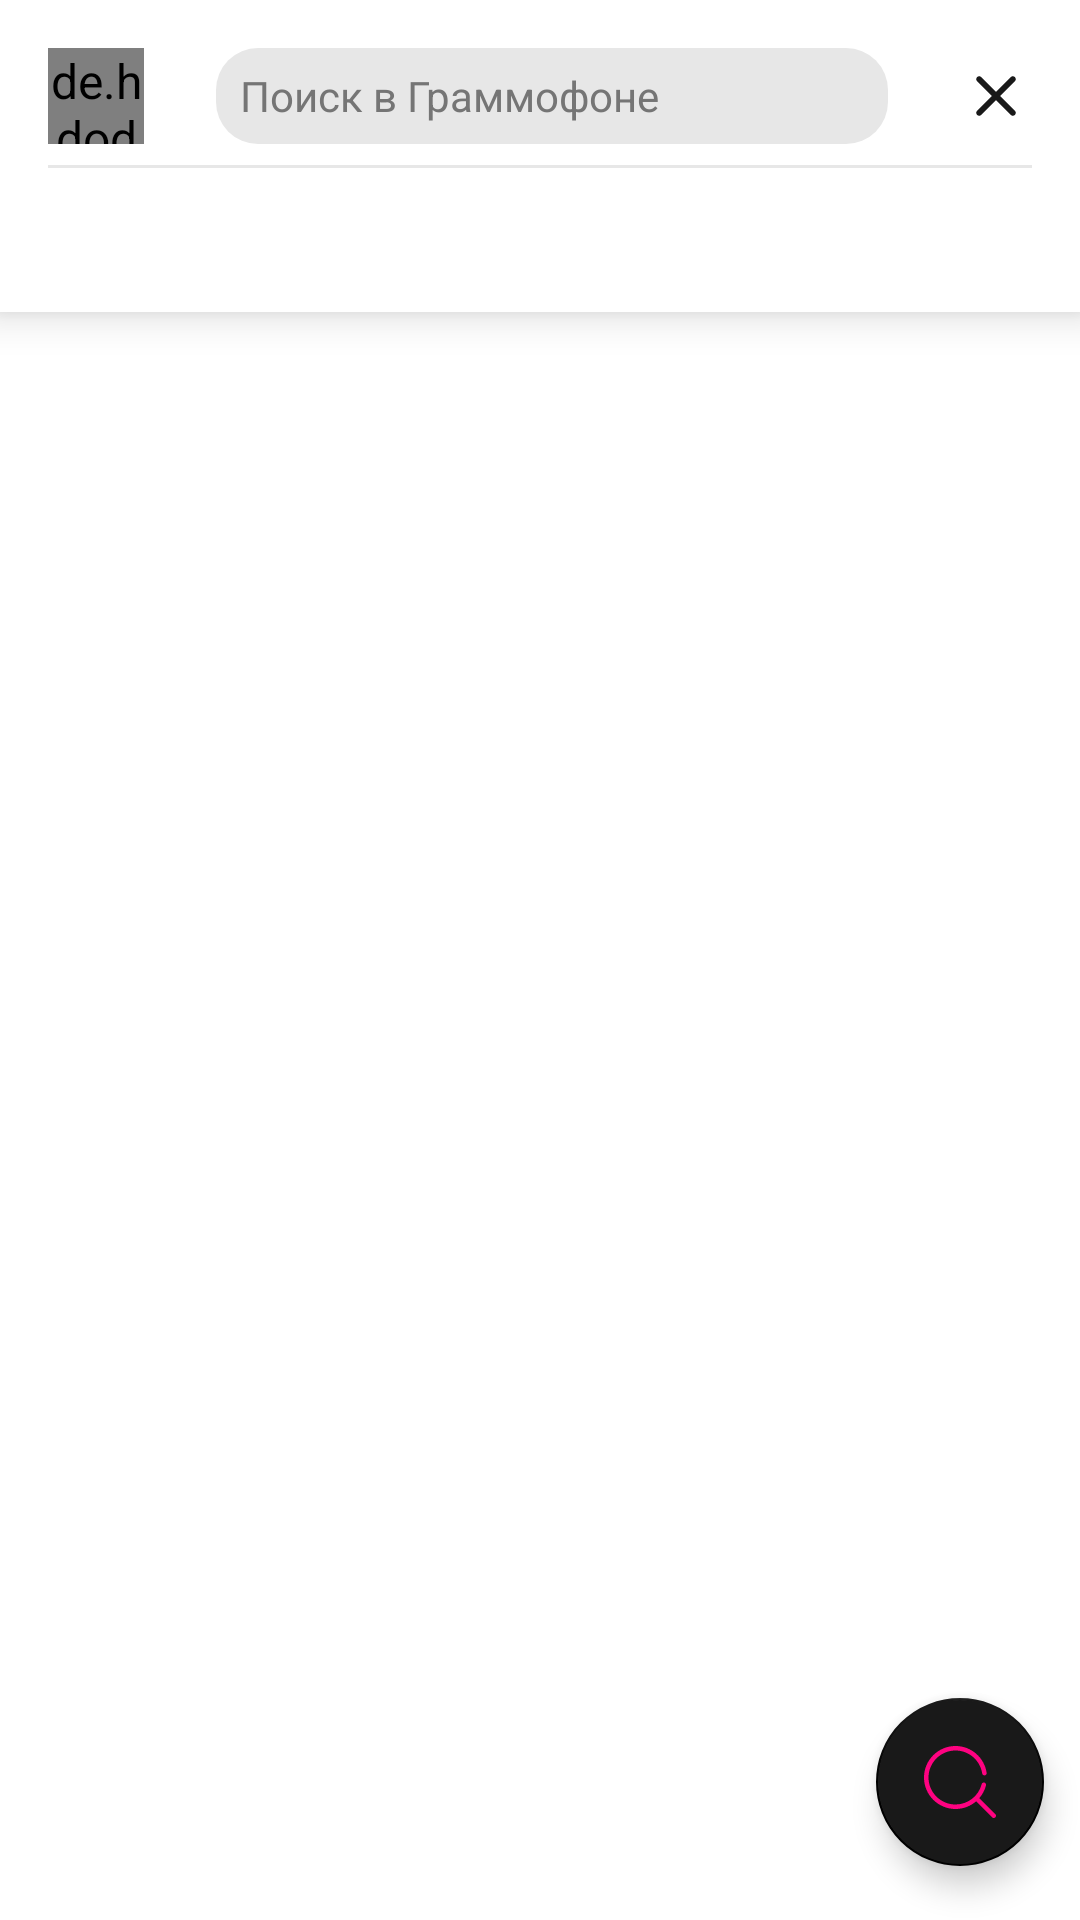

Here is an Android app screen rendered from its layout file. Give the layout XML and the strings, colors and styles it references.
<!-- AndroidManifest.xml: application theme Theme.Gramophone -->
<!-- res/layout/fragment_search_filter.xml -->
<?xml version="1.0" encoding="utf-8"?>
<androidx.constraintlayout.widget.ConstraintLayout xmlns:android="http://schemas.android.com/apk/res/android"
    xmlns:app="http://schemas.android.com/apk/res-auto"
    xmlns:tools="http://schemas.android.com/tools"
    android:layout_width="match_parent"
    android:layout_height="match_parent"
    tools:context=".ui.search.filter.SearchFilterFragment">

    <androidx.appcompat.widget.Toolbar
        android:id="@+id/toolbar"
        android:layout_width="0dp"
        android:layout_height="wrap_content"
        android:background="?android:attr/windowBackground"
        android:elevation="@dimen/elevation_toolbar"
        app:contentInsetStart="@dimen/margin_default_none"
        app:layout_constraintEnd_toEndOf="parent"
        app:layout_constraintStart_toStartOf="parent"
        app:layout_constraintTop_toTopOf="parent">

        <LinearLayout
            android:layout_width="match_parent"
            android:layout_height="match_parent"
            android:orientation="vertical"
            android:paddingStart="@dimen/padding_default_medium"
            android:paddingTop="@dimen/padding_default_medium"
            android:paddingEnd="@dimen/padding_default_medium">

            <androidx.constraintlayout.widget.ConstraintLayout
                android:layout_width="match_parent"
                android:layout_height="wrap_content">

                <de.hdodenhof.circleimageview.CircleImageView
                    android:id="@+id/circleImageView2"
                    android:layout_width="@dimen/avatar_toolbar_size"
                    android:layout_height="@dimen/avatar_toolbar_size"
                    android:layout_marginBottom="@dimen/margin_default"
                    app:layout_constraintBottom_toBottomOf="parent"
                    app:layout_constraintStart_toStartOf="parent"
                    app:layout_constraintTop_toTopOf="parent"
                    tools:src="@tools:sample/avatars" />

                <EditText
                    android:id="@+id/searchInput"
                    style="@style/SearchEditText"
                    android:layout_width="0dp"
                    android:layout_marginStart="@dimen/margin_default_large_half"
                    android:layout_marginEnd="@dimen/margin_default_large_half"
                    android:ems="10"
                    android:hint="@string/search_input"
                    android:inputType="textPersonName"
                    app:layout_constraintEnd_toStartOf="@+id/imageView6"
                    app:layout_constraintStart_toEndOf="@+id/circleImageView2"
                    app:layout_constraintTop_toTopOf="parent" />

                <ImageView
                    android:id="@+id/imageView6"
                    android:layout_width="wrap_content"
                    android:layout_height="wrap_content"
                    android:src="@drawable/ic_cross"
                    app:layout_constraintBottom_toBottomOf="@+id/searchInput"
                    app:layout_constraintEnd_toEndOf="parent"
                    app:layout_constraintTop_toTopOf="@+id/searchInput" />

                <View
                    android:id="@+id/divider2"
                    style="@style/Divider"
                    app:layout_constraintBottom_toBottomOf="parent"
                    app:layout_constraintEnd_toEndOf="parent"
                    app:layout_constraintStart_toStartOf="parent" />
            </androidx.constraintlayout.widget.ConstraintLayout>

            <com.google.android.material.tabs.TabLayout
                android:id="@+id/tabLayout"
                android:layout_width="match_parent"
                android:layout_height="@dimen/search_tab_layout_height"
                app:tabGravity="center"
                app:tabIndicatorColor="@color/pink"
                app:tabPaddingTop="@dimen/padding_default">

            </com.google.android.material.tabs.TabLayout>
        </LinearLayout>

    </androidx.appcompat.widget.Toolbar>

    <androidx.viewpager2.widget.ViewPager2
        android:id="@+id/viewPager"
        android:layout_width="0dp"
        android:layout_height="0dp"
        app:layout_constraintBottom_toBottomOf="parent"
        app:layout_constraintEnd_toEndOf="parent"
        app:layout_constraintStart_toStartOf="parent"
        app:layout_constraintTop_toBottomOf="@+id/toolbar">

    </androidx.viewpager2.widget.ViewPager2>

    <com.google.android.material.floatingactionbutton.FloatingActionButton
        android:id="@+id/floatingActionButton2"
        android:layout_width="wrap_content"
        android:layout_height="wrap_content"
        android:backgroundTint="@color/gray"
        android:clickable="true"
        android:focusable="true"
        android:src="@drawable/ic_search"
        app:backgroundTint="@color/black"
        app:layout_constraintBottom_toBottomOf="parent"
        app:layout_constraintEnd_toEndOf="parent"
        app:useCompatPadding="true" />

</androidx.constraintlayout.widget.ConstraintLayout>
<!-- resources referenced by this layout -->
<resources>
  <color name="black">#000000</color>
  <color name="gray">#191919</color>
  <color name="pink">#FF0281</color>
  <dimen name="avatar_toolbar_size">32dp</dimen>
  <dimen name="elevation_toolbar">8dp</dimen>
  <dimen name="margin_default">8dp</dimen>
  <dimen name="margin_default_large_half">24dp</dimen>
  <dimen name="margin_default_none">0dp</dimen>
  <dimen name="padding_default">8dp</dimen>
  <dimen name="padding_default_medium">16dp</dimen>
  <dimen name="search_tab_layout_height">48dp</dimen>
  <!-- drawable ic_cross (drawable) -->
  <vector xmlns:android="http://schemas.android.com/apk/res/android"
      android:width="24dp"
      android:height="24dp"
      android:viewportWidth="24"
      android:viewportHeight="24">
      <path
          android:pathData="M18.295,7.115C18.6844,6.7256 18.6844,6.0944 18.295,5.705C17.9056,5.3156 17.2744,5.3156 16.885,5.705L12,10.59L7.115,5.705C6.7256,5.3156 6.0944,5.3156 5.705,5.705C5.3156,6.0944 5.3156,6.7256 5.705,7.115L10.59,12L5.705,16.885C5.3156,17.2744 5.3156,17.9056 5.705,18.295C6.0944,18.6844 6.7256,18.6844 7.115,18.295L12,13.41L16.885,18.295C17.2744,18.6844 17.9056,18.6844 18.295,18.295C18.6844,17.9056 18.6844,17.2744 18.295,16.885L13.41,12L18.295,7.115Z"
          android:fillColor="#191919" />
  </vector>
  <string name="search_input">Поиск в Граммофоне</string>
  <style name="Divider">
          <item name="android:layout_width">match_parent</item>
          <item name="android:layout_height">1dp</item>
          <item name="android:background">@color/gray_inactive</item>
      </style>
  <style name="SearchEditText" parent="Widget.AppCompat.EditText">
          <item name="android:background">@drawable/shape_rounded_search_input</item>
          <item name="android:layout_height">@dimen/search_input_height</item>
          <item name="android:paddingStart">@dimen/padding_default</item>
          <item name="android:paddingEnd">@dimen/padding_default</item>
          <item name="android:textSize">@dimen/text_size_small</item>
      </style>
  <style name="Theme.Gramophone" parent="Theme.MaterialComponents.DayNight.NoActionBar">
          
          <item name="colorPrimary">@color/gray</item>
          <item name="colorPrimaryVariant">@color/black</item>
          <item name="colorOnPrimary">@color/white</item>
  
          
          <item name="colorSecondary">@color/pink</item>
          <item name="colorSecondaryVariant">@color/pink_light</item>
          <item name="colorOnSecondary">@color/pink</item>
  
          <item name="colorAccent">@color/pink</item>
  
          
          <item name="android:statusBarColor" tools:targetApi="l">?attr/colorPrimaryVariant</item>
          
  
          <item name="android:textColorHint">@color/gray_light</item>
  
          <item name="android:textSize">@dimen/text_size_medium</item>
      </style>
  <color name="gray_inactive">#E7E7E7</color>
  <!-- drawable shape_rounded_search_input (drawable) -->
  <?xml version="1.0" encoding="utf-8"?>
  <shape xmlns:android="http://schemas.android.com/apk/res/android"
      android:shape="rectangle"
      android:tint="@color/gray_inactive">
      <corners android:radius="@dimen/corners_search" />
  </shape>
  <dimen name="search_input_height">32dp</dimen>
  <dimen name="text_size_small">14sp</dimen>
  <color name="white">#FFFFFF</color>
  <color name="pink_light">#FF99AE</color>
  <color name="gray_light">#757575</color>
  <dimen name="text_size_medium">16sp</dimen>
  <dimen name="corners_search">14dp</dimen>
</resources>
